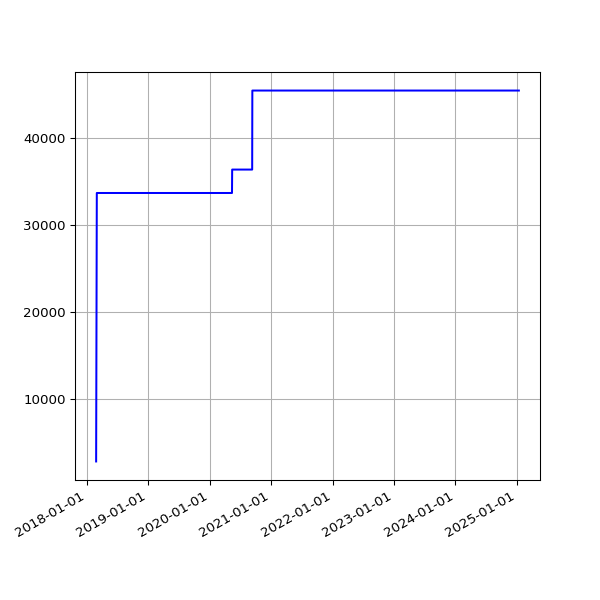

Data behind this chart, as committed beside it:
date, value
2018-02-25 05:15:56 +0000, 2789
2018-03-01 05:27:36 +0000, 33698
2018-03-04 05:26:08 +0000, 33698
2018-03-07 05:42:31 +0000, 33698
2018-03-10 05:38:57 +0000, 33698
2018-03-22 05:24:43 +0000, 33698
2018-03-25 06:19:36 +0100, 33698
2018-04-01 05:34:15 +0100, 33698
2018-04-04 05:34:29 +0100, 33698
2018-04-07 05:49:30 +0100, 33698
2018-04-22 05:15:17 +0100, 33698
2018-06-01 05:44:15 +0100, 33698
2018-06-04 05:24:39 +0100, 33698
2018-06-07 06:06:31 +0100, 33698
2018-06-25 05:53:05 +0100, 33698
2018-07-10 06:31:48 +0100, 33698
2018-07-16 06:27:33 +0100, 33698
2018-07-22 06:28:04 +0100, 33698
2018-07-25 06:33:35 +0100, 33698
2018-07-28 06:42:39 +0100, 33698
2018-08-01 06:05:11 +0100, 33698
2018-08-04 05:47:50 +0100, 33698
2018-08-07 06:16:22 +0100, 33698
2018-08-10 06:44:44 +0100, 33698
2018-08-13 06:18:24 +0100, 33698
2018-08-16 06:36:33 +0100, 33698
2018-08-19 06:01:25 +0100, 33698
2018-08-22 06:51:37 +0100, 33698
2018-08-25 06:24:08 +0100, 33698
2018-08-28 06:26:32 +0100, 33698
2018-09-01 05:58:49 +0100, 33698
2018-09-04 05:55:32 +0100, 33698
2018-09-07 05:52:57 +0100, 33698
2018-09-10 06:01:53 +0100, 33698
2018-09-13 05:45:39 +0100, 33698
2018-09-16 05:46:46 +0100, 33698
2018-09-19 06:33:00 +0100, 33698
2018-09-22 05:54:16 +0100, 33698
2018-09-25 05:59:08 +0100, 33698
2018-10-04 06:11:36 +0100, 33698
2018-10-07 06:27:15 +0100, 33698
2018-10-10 06:46:32 +0100, 33698
2018-10-13 05:53:53 +0100, 33698
2018-10-16 06:26:10 +0100, 33698
2018-10-19 07:06:25 +0100, 33698
2018-10-22 07:10:20 +0100, 33698
2018-10-25 06:00:59 +0100, 33698
2018-10-28 05:13:53 +0000, 33698
2018-11-01 06:49:27 +0000, 33698
2018-11-04 06:12:54 +0000, 33698
2018-11-07 06:03:06 +0000, 33698
2018-11-10 06:10:02 +0000, 33698
2018-11-13 06:13:10 +0000, 33698
2018-11-16 06:06:18 +0000, 33698
2018-11-19 06:13:27 +0000, 33698
2018-11-22 06:43:41 +0000, 33698
2018-11-25 06:14:56 +0000, 33698
2018-12-01 06:23:51 +0000, 33698
2018-12-04 07:04:53 +0000, 33698
2018-12-07 06:14:22 +0000, 33698
... 1,708 more rows
